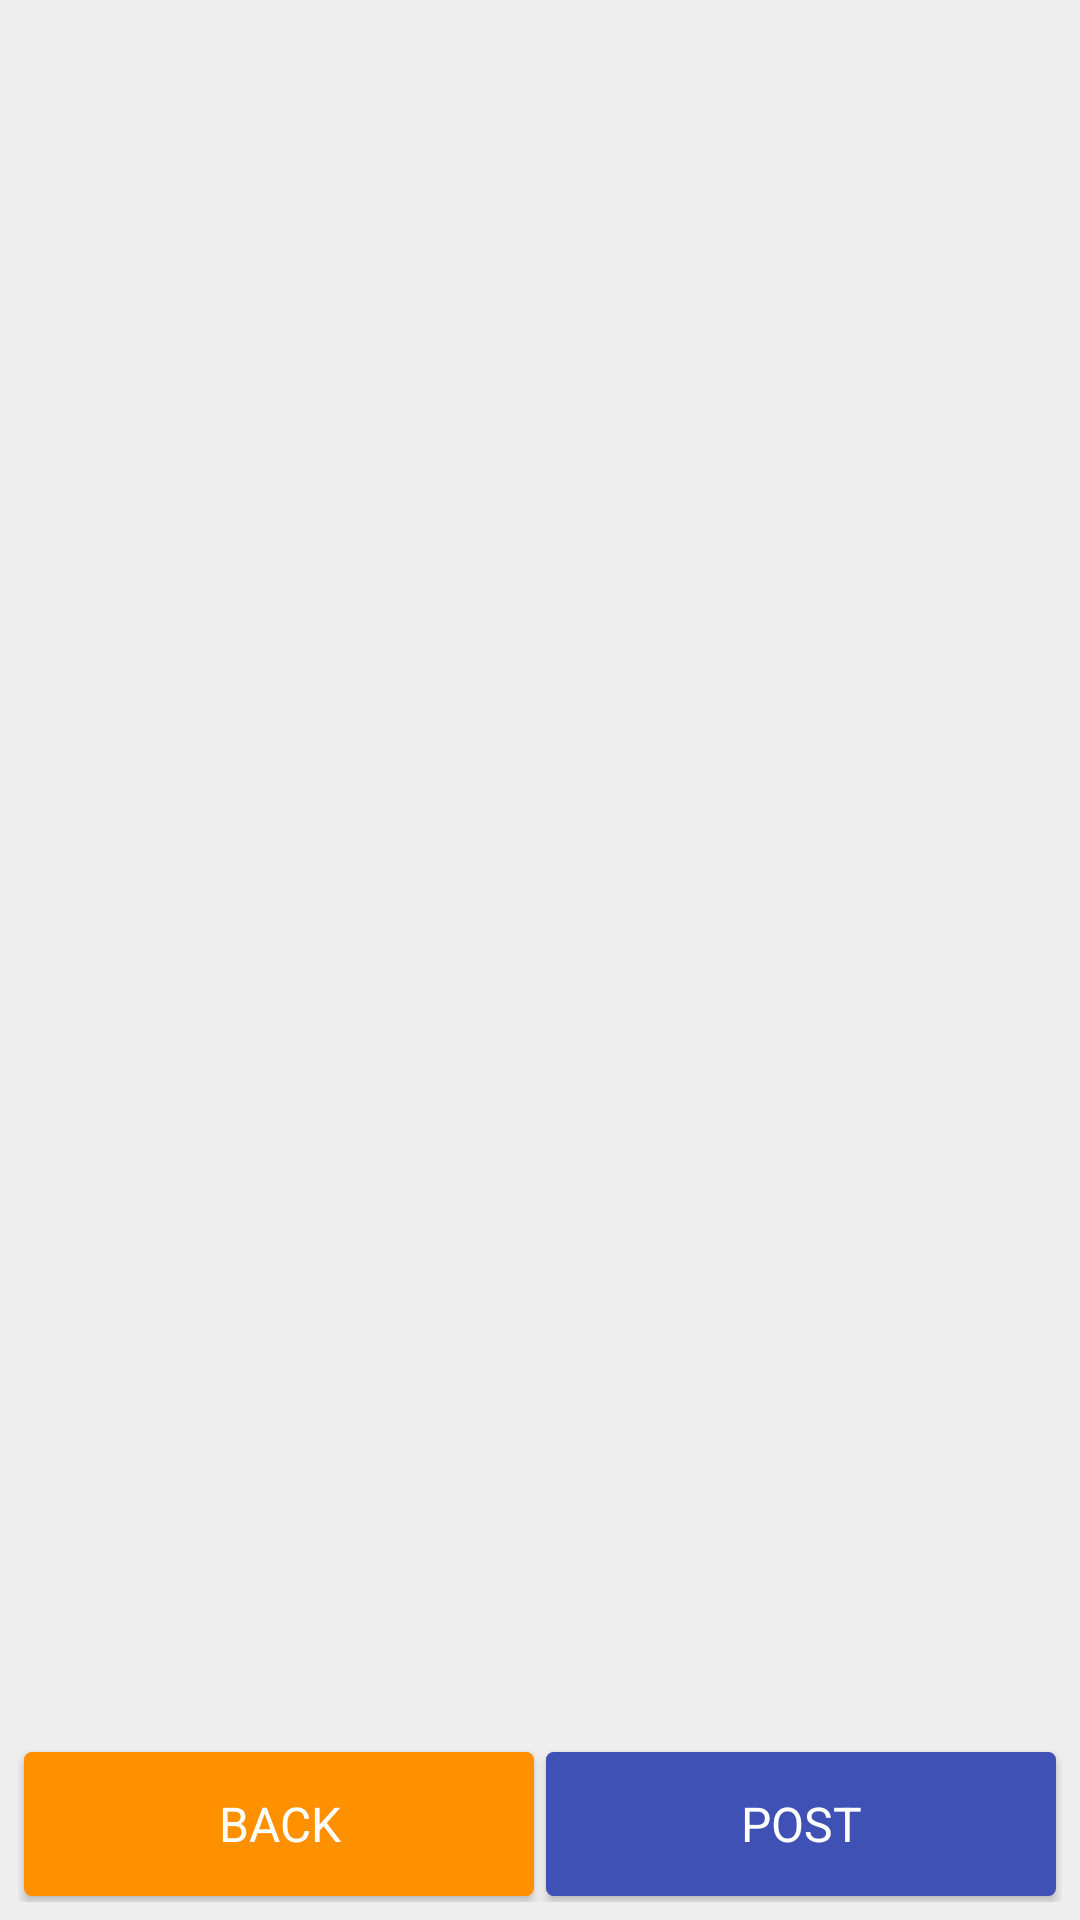

Reconstruct the res/layout file that produces this screen, plus the resources it refers to.
<!-- AndroidManifest.xml: application theme AppTheme -->
<!-- res/layout/pjp_activity_layout.xml -->
<?xml version="1.0" encoding="utf-8"?>
<LinearLayout xmlns:android="http://schemas.android.com/apk/res/android"
    xmlns:tools="http://schemas.android.com/tools"
    android:orientation="vertical"
    android:layout_width="match_parent"
    android:layout_height="match_parent"
    android:background="@color/layout_background">

    <LinearLayout
        android:padding="6dp"
        android:layout_width="match_parent"
        android:layout_height="match_parent"
        android:layout_weight="1">

        <ListView
            android:layout_width="match_parent"
            android:layout_height="match_parent"
            android:dividerHeight="6dp"
            android:divider="@color/layout_background"
            tools:listitem="@layout/pjp_activity_layout_row"
            android:id="@+id/lvwPjpStores" />

    </LinearLayout>

    <LinearLayout
        android:layout_width="match_parent"
        android:layout_height="wrap_content"
        android:padding="6dp"
        android:orientation="horizontal">

        <Button
            android:id="@+id/btnBackPjp"
            android:layout_width="0dp"
            android:layout_height="match_parent"
            android:layout_weight="1"
            android:text="BACK"
            style="@style/button_design"
            android:background="@drawable/btn_accent" />

        <Button
            android:id="@+id/btnPostPjp"
            android:layout_width="0dp"
            android:layout_height="match_parent"
            android:layout_weight="1"
            android:text="POST"
            style="@style/button_design"
            android:background="@drawable/btn_primary" />

    </LinearLayout>

</LinearLayout>
<!-- resources referenced by this layout -->
<resources>
  <color name="layout_background">#EEEEEE</color>
  <!-- drawable btn_accent (drawable) -->
  <?xml version="1.0" encoding="utf-8"?>
  <selector xmlns:android="http://schemas.android.com/apk/res/android">
      <item android:state_enabled="false" >
          <shape>
              <solid
                  android:color="@color/colorAccentLight" />
              <stroke
                  android:width="1dp"
                  android:color="@color/colorAccentLight" />
              <corners
                  android:radius="2dp" />
              <padding
                  android:left="7dp"
                  android:top="7dp"
                  android:right="7dp"
                  android:bottom="7dp" />
          </shape>
      </item>
      <item android:state_pressed="true" >
          <shape>
              <solid
                  android:color="@color/colorAccentLight" />
              <stroke
                  android:width="1dp"
                  android:color="@color/colorAccentLight" />
              <corners
                  android:radius="2dp" />
              <padding
                  android:left="7dp"
                  android:top="7dp"
                  android:right="7dp"
                  android:bottom="7dp" />
          </shape>
      </item>
      <item>
          <shape>
              <gradient
                  android:startColor="@color/colorAccentDark"
                  android:endColor="@color/colorAccentDark"
                  android:angle="270" />
              <stroke
                  android:width="1dp"
                  android:color="@color/colorAccentDark" />
              <corners
                  android:radius="2dp" />
              <padding
                  android:left="7dp"
                  android:top="7dp"
                  android:right="7dp"
                  android:bottom="7dp" />
          </shape>
      </item>
  </selector>
  <style name="button_design">
          <item name="android:layout_width">wrap_content</item>
          <item name="android:layout_height">32dp</item>
          <item name="android:textColor">#ffffff</item>
          <item name="android:gravity">center</item>
          <item name="android:paddingLeft">16dp</item>
          <item name="android:paddingRight">16dp</item>
          <item name="android:layout_margin">2dp</item>
          <item name="android:textSize">16sp</item>
          <item name="android:fontFamily">sans-serif</item>
      </style>
  <style name="AppTheme" parent="Theme.AppCompat.Light.DarkActionBar">
          
          <item name="colorPrimary">@color/colorPrimary</item>
          <item name="colorPrimaryDark">@color/colorPrimaryDark</item>
          <item name="colorAccent">@color/colorAccent</item>
      </style>
  <color name="colorAccentLight">#FFD180</color>
  <color name="colorAccentDark">#FF9100</color>
  <color name="colorPrimary_disabled">#C5CAE9</color>
  <color name="colorPrimary_pressed">#5C6BC0</color>
  <color name="colorPrimary">#3F51B5</color>
  <color name="colorPrimaryDark">#303F9F</color>
  <color name="colorAccent">#FFAB40</color>
</resources>
